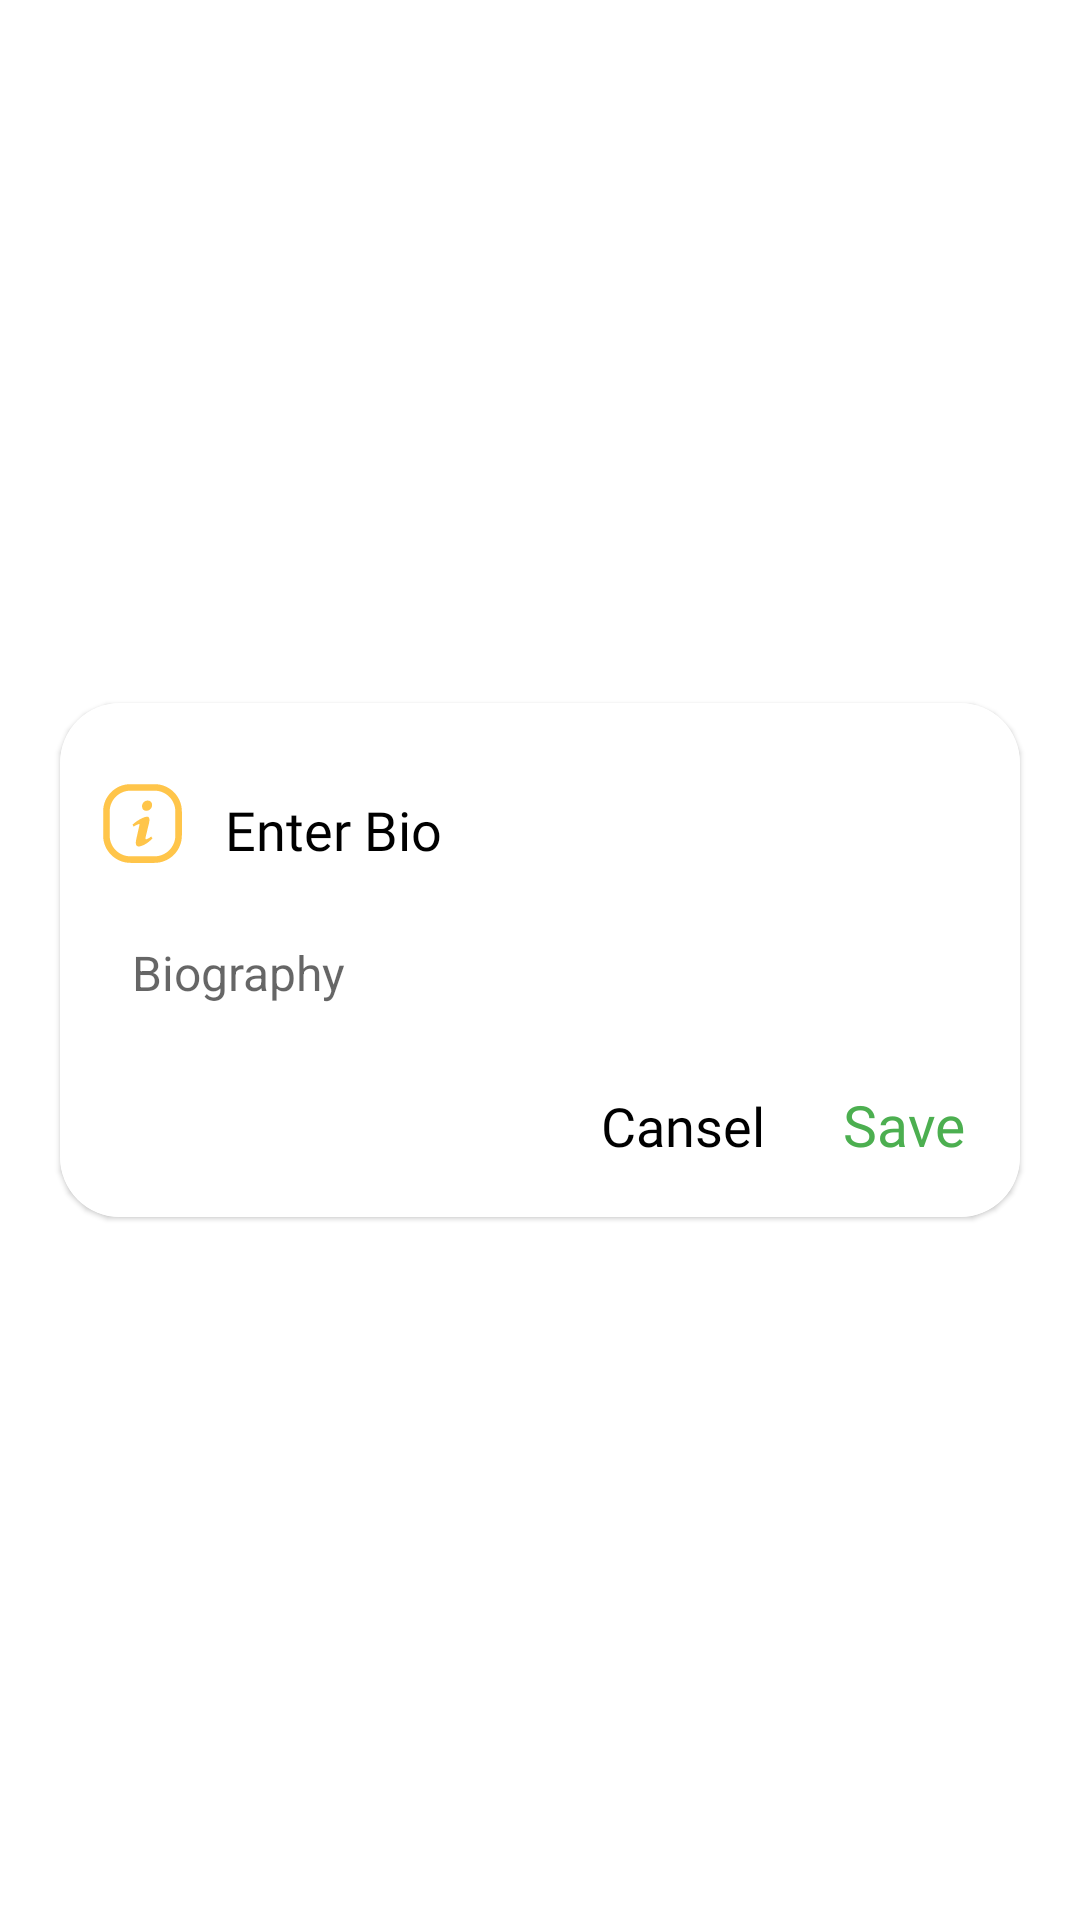

Produce the Android XML layout that renders to this screen, including the resource entries it uses.
<!-- AndroidManifest.xml: application theme Theme.Tasty -->
<!-- res/layout/change_bio_dialog.xml -->
<?xml version="1.0" encoding="utf-8"?>
<androidx.constraintlayout.widget.ConstraintLayout
    xmlns:android="http://schemas.android.com/apk/res/android"
    android:layout_width="match_parent"
    android:layout_height="match_parent"
    xmlns:app="http://schemas.android.com/apk/res-auto">

    <com.google.android.material.card.MaterialCardView
        android:layout_width="320dp"
        android:layout_height="wrap_content"
        app:layout_constraintEnd_toEndOf="parent"
        app:layout_constraintStart_toStartOf="parent"
        app:layout_constraintTop_toTopOf="parent"
        app:layout_constraintBottom_toBottomOf="parent"
        app:cardCornerRadius="20dp">

        <RelativeLayout
            android:layout_width="match_parent"
            android:layout_height="wrap_content"
            android:padding="10dp"
            android:background="@color/white">

            <LinearLayout
                android:id="@+id/title"
                android:layout_width="match_parent"
                android:layout_height="wrap_content"
                android:layout_marginTop="5dp">
                <ImageView
                    android:layout_width="35dp"
                    android:layout_height="50dp"
                    android:src="@drawable/ic_about_app"/>
                <TextView
                    android:paddingLeft="10dp"
                    android:layout_width="wrap_content"
                    android:layout_height="wrap_content"
                    android:text="Enter Bio"
                    android:textSize="18sp"
                    android:fontFamily="@font/arlrbbd"
                    android:layout_marginTop="15dp"
                    android:gravity="center"
                    android:textColor="@color/black"/>
            </LinearLayout>

            <EditText
                android:id="@+id/change_bio"
                android:layout_width="match_parent"
                android:layout_height="wrap_content"
                android:layout_below="@id/title"
                android:background="@drawable/back_edit_note"
                android:ems="10"
                android:padding="14dp"
                android:gravity="start|top"
                android:hint="@string/biography"
                android:inputType="textMultiLine"
                android:textColor="@color/black"
                android:textSize="16sp"
                android:maxLength="80"/>
            <LinearLayout
                android:layout_below="@id/change_bio"
                android:layout_width="wrap_content"
                android:layout_height="wrap_content"
                android:layout_marginTop="5dp"
                android:layout_alignParentRight="true">

                <TextView
                    android:id="@+id/b_cancel"
                    android:layout_width="wrap_content"
                    android:layout_height="wrap_content"
                    android:text="@string/btn_cansel"
                    android:padding="8dp"
                    android:textColor="@color/black"
                    android:textSize="18sp"
                    android:fontFamily="@font/arlrbbd"
                    android:layout_marginLeft="5dp"/>
                <TextView
                    android:id="@+id/b_save"
                    android:layout_width="wrap_content"
                    android:layout_height="wrap_content"
                    android:text="@string/btn_save"
                    android:padding="8dp"
                    android:gravity="center"
                    android:textSize="19sp"
                    android:fontFamily="@font/arlrbbd"
                    android:textColor="#4CAF50"
                    android:layout_marginLeft="10dp"/>
            </LinearLayout>
        </RelativeLayout>
    </com.google.android.material.card.MaterialCardView>

</androidx.constraintlayout.widget.ConstraintLayout>
<!-- resources referenced by this layout -->
<resources>
  <color name="black">#FF000000</color>
  <color name="white">#FFFFFFFF</color>
  <!-- drawable back_edit_note (drawable) -->
  <?xml version="1.0" encoding="utf-8"?>
  <selector xmlns:android="http://schemas.android.com/apk/res/android">
      <item>
          <shape>
              <gradient
                  android:angle="0"
                  android:startColor="@color/white"
                  android:endColor="@color/white"/>
          </shape>
      </item>
  </selector>
  <!-- drawable ic_about_app (drawable) -->
  <vector android:height="24dp" android:viewportHeight="1024"
      android:viewportWidth="1024" android:width="24dp" xmlns:android="http://schemas.android.com/apk/res/android">
      <path android:fillColor="@color/yellow" android:pathData="M629.33,896H394.67C247.63,896 128,776.37 128,629.33V394.67C128,247.63 247.63,128 394.67,128h234.67C776.37,128 896,247.63 896,394.67v234.67C896,776.37 776.37,896 629.33,896zM394.67,192C282.91,192 192,282.91 192,394.67v234.67C192,741.07 282.91,832 394.67,832h234.67C741.07,832 832,741.07 832,629.33V394.67C832,282.91 741.07,192 629.33,192H394.67z"/>
      <path android:fillColor="@color/yellow" android:pathData="M549.25,388.05c32.13,0 56.7,-27.07 56.7,-56.22 0,-23.39 -14.18,-43.81 -42.53,-43.81 -37.33,0 -55.98,32.13 -55.98,55.5 -0.72,27.71 14.98,44.53 41.81,44.53zM546.29,665.84c-5.2,0 -7.46,-7.3 -2.24,-28.51l29.47,-119.9c11.22,-43.89 7.46,-72.34 -14.9,-72.34 -26.83,0 -89.55,28.67 -144.02,77.7l11.22,19.71c17.22,-12.42 46.3,-25.07 52.94,-25.07 5.2,0 4.48,7.3 0,25.55l-25.71,114.06C437.34,721.34 453.76,736 476.19,736s80.26,-21.95 133.2,-78.98l-12.66,-18.26c-21.7,18.26 -43.73,27.07 -50.45,27.07z"/>
  </vector>
  <string name="biography">Biography</string>
  <string name="btn_cansel">Cansel</string>
  <string name="btn_save">Save</string>
  <style name="Theme.Tasty" parent="Theme.MaterialComponents.DayNight.NoActionBar">
          
          <item name="colorPrimary">#ffc54a</item>
          <item name="colorPrimaryVariant">#ffc54a</item>
          
          <item name="colorOnPrimary">@color/white</item>
          
          <item name="colorSecondary">@color/teal_200</item>
          <item name="colorSecondaryVariant">@color/teal_700</item>
          <item name="colorOnSecondary">@color/black</item>
          
          <item name="android:statusBarColor" tools:targetApi="l">?attr/colorPrimaryVariant</item>
          
      </style>
  <color name="yellow">#ffc54a</color>
  <color name="teal_200">#FF03DAC5</color>
  <color name="teal_700">#FF018786</color>
</resources>
